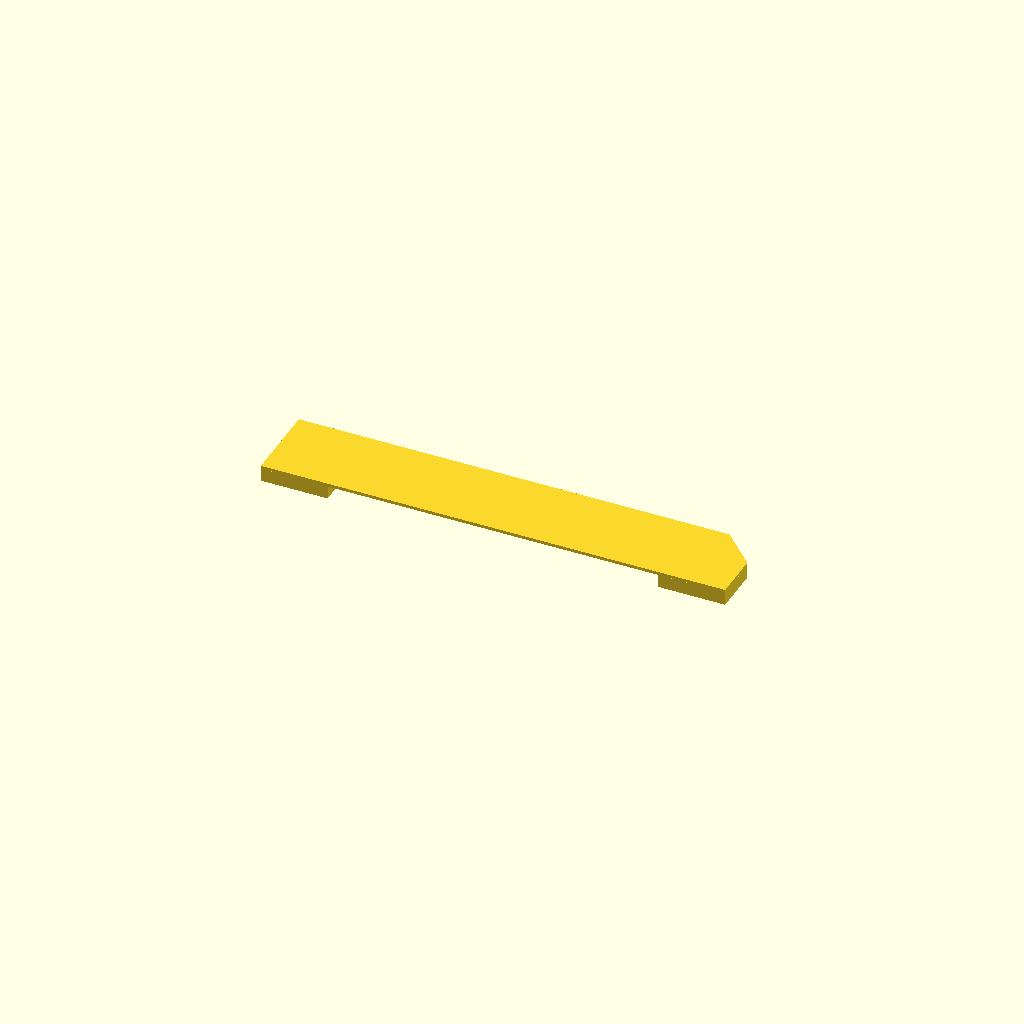
Cell 1: rendered with the file's own defaults.
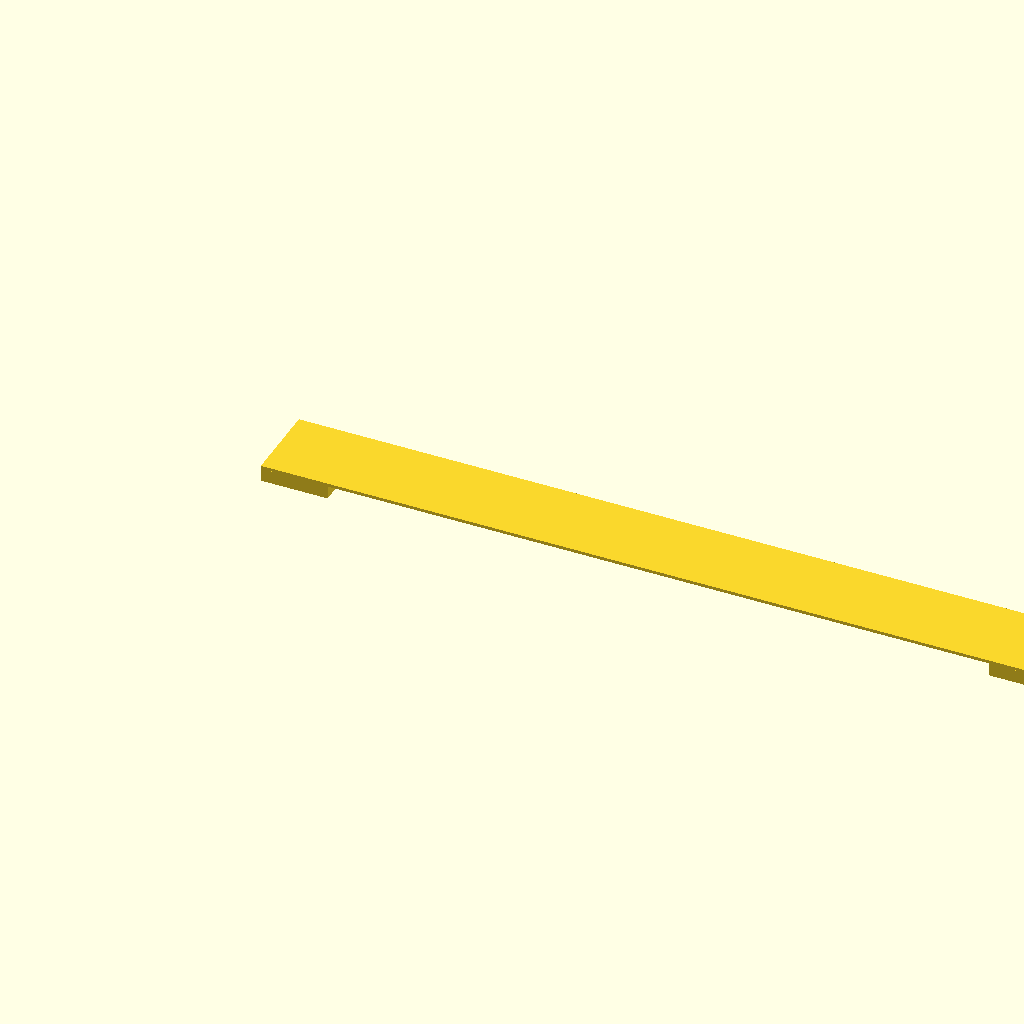
Cell 2 — width set to 100, the other parameters unchanged.
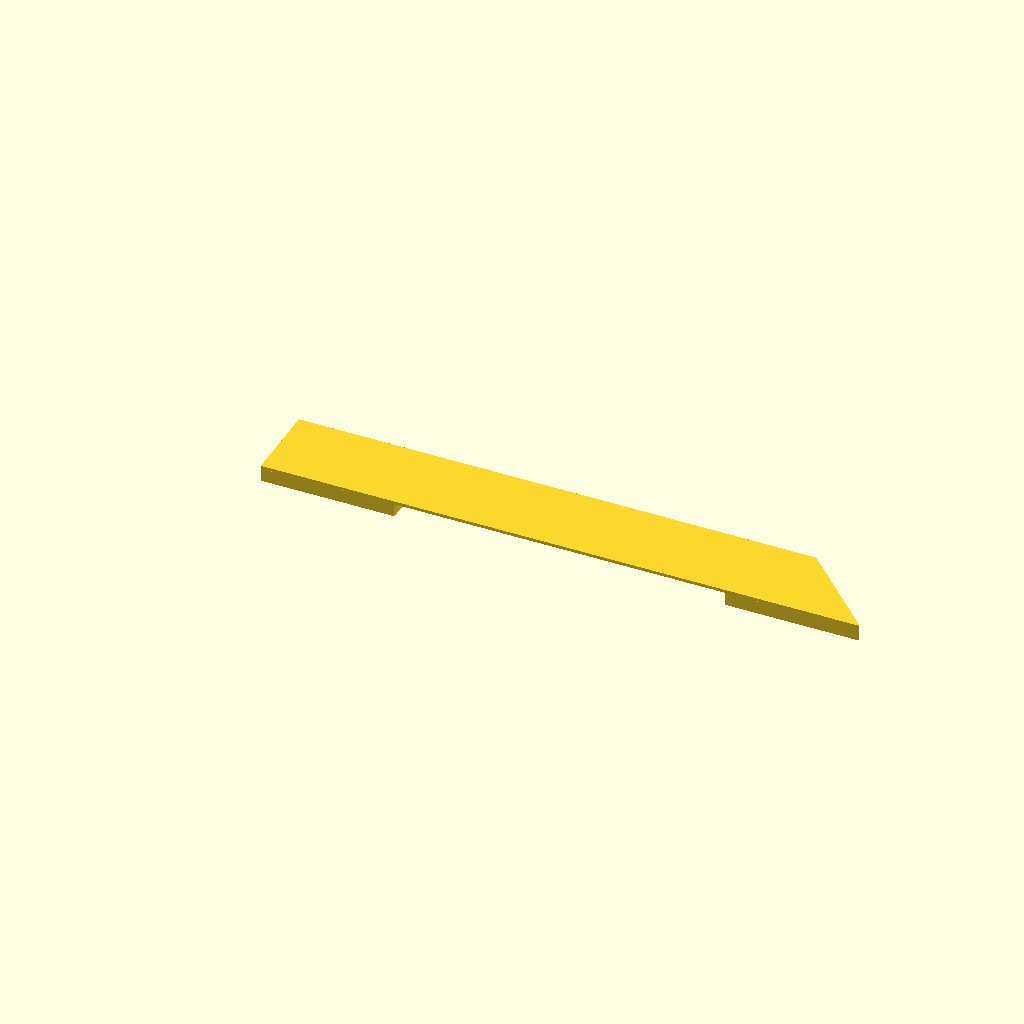
Cell 3: length = 20 (everything else at default).
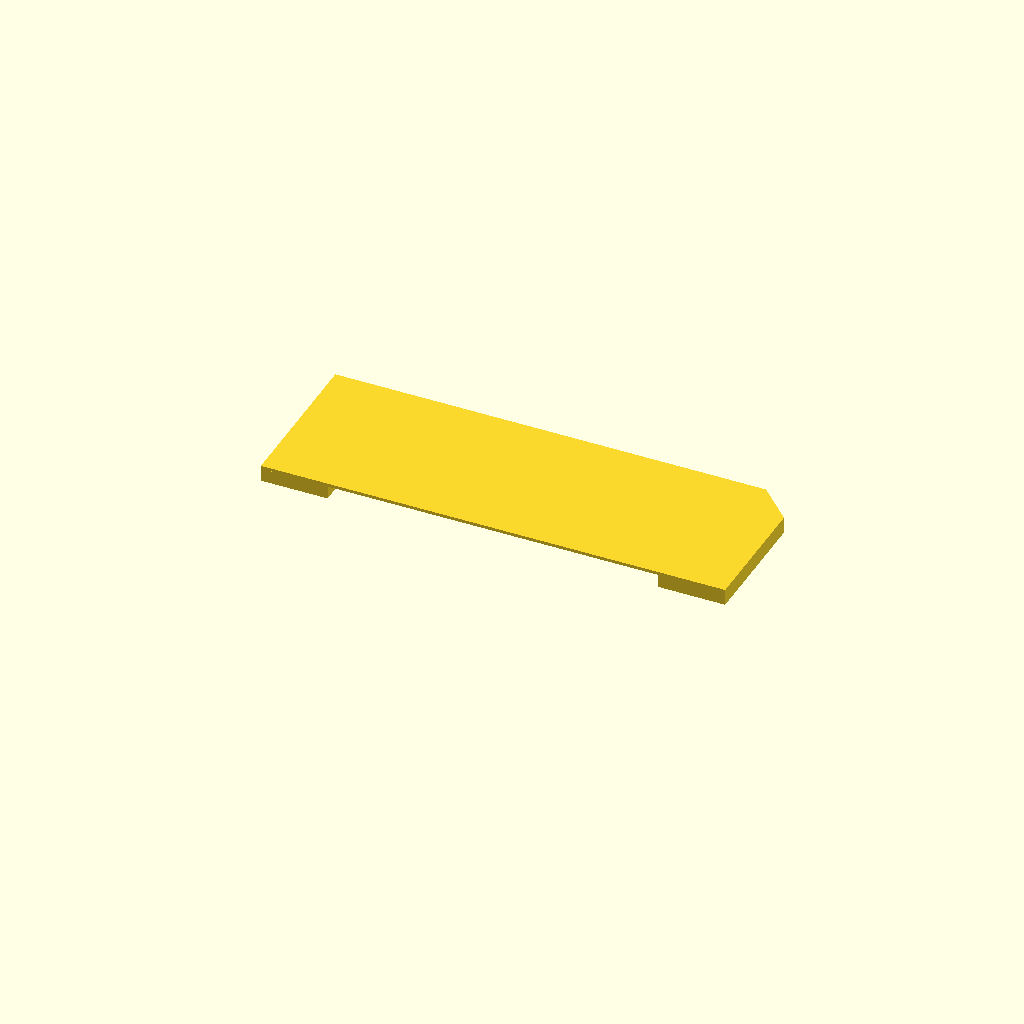
Cell 4 — depth set to 24, the other parameters unchanged.
All cells are drawn from one camera (rotation 55°, 0°, 25°, orthographic, colour scheme Cornfield), so only the parameter changes between them.
Source of the model, openscad/tests/OLD/bridge_test.scad:
use <../lib.scad>
$fn=100;

lineHeight = 0.20;
lineWidth = 0.44;

// Inside measures
width=50; 
length=10;
depth=12;
height=2;
thick=0.2;
thickbottom=lineHeight;
widthbottom=4;
cornerRadius=5;

/**************************/
x = multiple(length,lineWidth); 
y = multiple(depth,lineWidth); 
w = multiple(width,lineWidth); 
h = multiple(height,lineHeight);
t = multiple(thick,lineWidth);
tb = multiple(thickbottom,lineHeight);
wb = multiple(widthbottom,lineWidth);
cr=cornerRadius;
bh=0.28+lineHeight;

difference(){
    union(){
        /* Bridge */
        translate([0,0,h])
        scube(w+x*2,y,bh);
        
        scube(x,y,h);
        
        translate([w+x,0,0])
        scube(x,y,h);
    }
    
    // Cut
    translate([w+x*1.3+1,y+1,-.1])
    rotate([0,0,-45])
    scube(x,y,h*2);
    
}    
Customizer parameters (derived from the source; name, type, default, range or options):
lineHeight: number, default 0.2
lineWidth: number, default 0.44
width: number, default 50
length: number, default 10
depth: number, default 12
height: number, default 2
thick: number, default 0.2
widthbottom: number, default 4
cornerRadius: number, default 5
